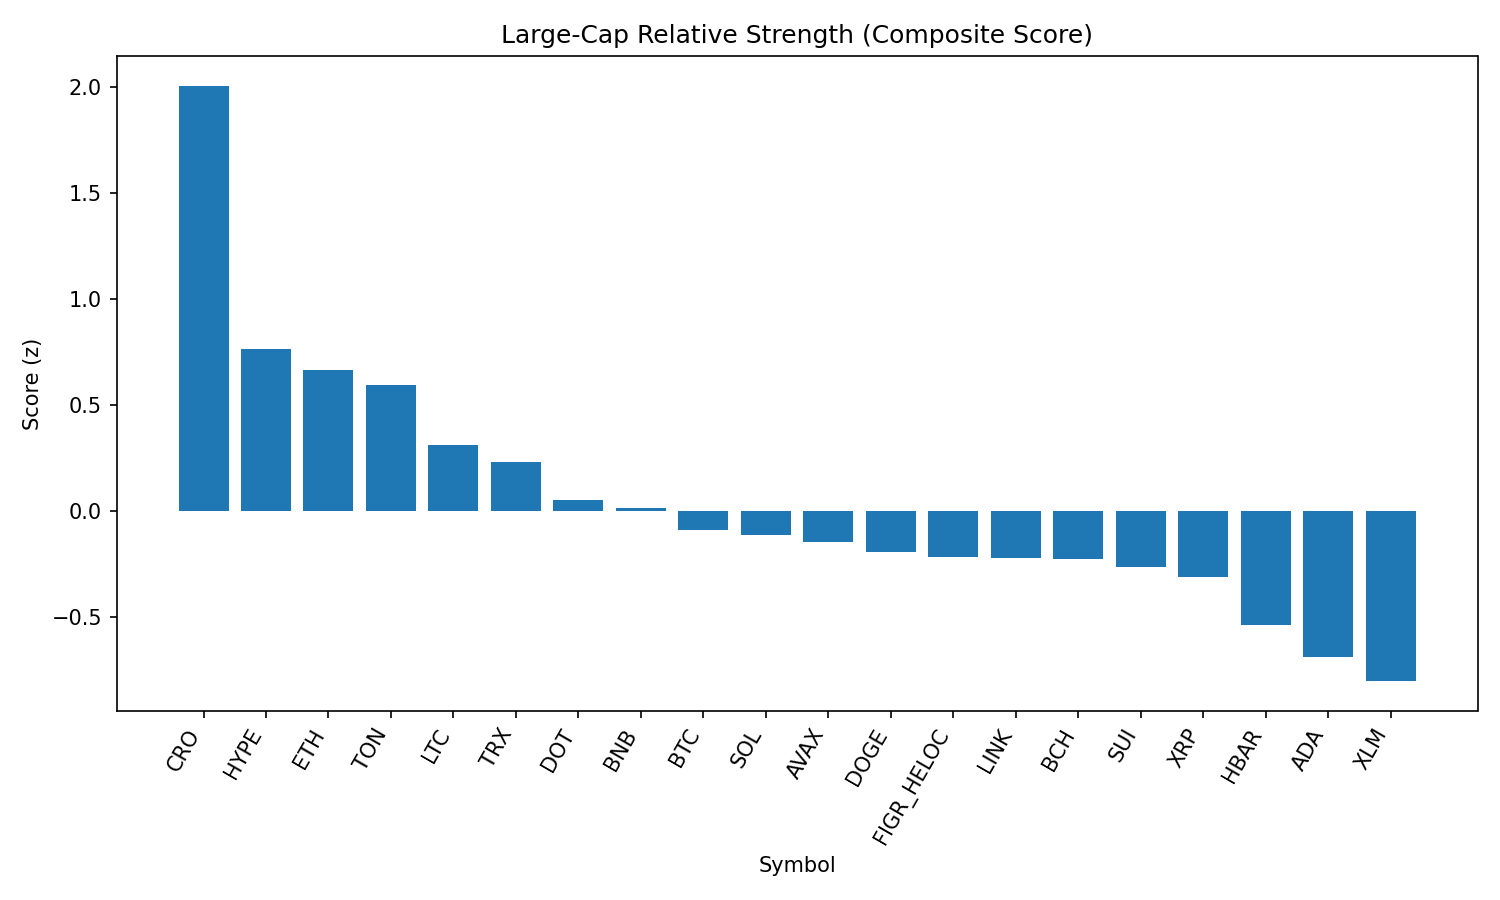

Values plotted in this chart, from the file beside it:
rank, name, symbol, price, pct_1h, pct_24h, pct_7d, pct_1h_vs_btc, pct_24h_vs_btc, pct_7d_vs_btc, market_cap_rank, market_cap, volume_usd, score
1, Cronos, CRO, 0.2704, 0.8483, 4.297, -19.93, 0.9563, 4.44, -17.96, 26, 9060905167, 440109774, 2.008
2, Hyperliquid, HYPE, 45.53, 0.02393, 2.69, -5.213, 0.1319, 2.833, -3.245, 17, 12329776416, 318859267, 0.7652
3, Ethereum, ETH, 4378, 0.07491, 1.682, -3.968, 0.1829, 1.825, -2, 2, 528321739402, 31288777197, 0.6667
4, Toncoin, TON, 3.17, 0.06188, 1.059, 0.293, 0.1699, 1.202, 2.261, 30, 8140141112, 117674332, 0.594
5, Litecoin, LTC, 111.3, 0.1086, 0.1169, -1.789, 0.2166, 0.2601, 0.1792, 28, 8488840519, 441655444, 0.3096
6, TRON, TRX, 0.3384, 0.04307, 0.3906, -2.862, 0.1511, 0.5338, -0.8945, 10, 32020909870, 650431525, 0.2308
7, Polkadot, DOT, 3.78, 0.1274, -0.5737, -3.777, 0.2353, -0.4305, -1.809, 35, 5751111316, 193401026, 0.05339
8, BNB, BNB, 848.1, 0.03577, -0.3583, -2.605, 0.1438, -0.2151, -0.6368, 5, 117978212153, 959876098, 0.01191
9, Bitcoin, BTC, 110576, -0.108, -0.1432, -1.968, 0.0, 0.0, 0.0, 1, 2201788627279, 36534081480, -0.09104
10, Solana, SOL, 207, 0.003875, -0.749, -1.908, 0.1119, -0.6058, 0.05944, 6, 111970859102, 5928797471, -0.1138
11, Avalanche, AVAX, 24.75, -0.2775, 0.542, 0.05635, -0.1696, 0.6852, 2.024, 23, 10451505889, 695901977, -0.1482
12, Dogecoin, DOGE, 0.215, -0.07242, -0.2963, -3.547, 0.03557, -0.1531, -1.579, 9, 32419784532, 1678659876, -0.1949
13, Figure Heloc, FIGR_HELOC, 0.997, 0.0, -0.8646, -2.997, 0.108, -0.7215, -1.029, 18, 12216601396, 32226098, -0.2165
14, Chainlink, LINK, 23.29, -0.1007, -0.2017, -3.63, 0.007314, -0.0585, -1.662, 13, 15773966544, 782178028, -0.2216
15, Bitcoin Cash, BCH, 586.3, -0.1205, -1.419, 5.177, -0.01249, -1.276, 7.145, 21, 11677569436, 470267468, -0.2281
16, Sui, SUI, 3.3, -0.1425, 0.1219, -5.191, -0.03452, 0.2651, -3.223, 20, 11779840698, 830470778, -0.2669
17, XRP, XRP, 2.82, -0.1745, 0.2188, -5.791, -0.06647, 0.362, -3.823, 4, 167923238790, 4049515642, -0.3114
18, Hedera, HBAR, 0.2153, 0.0749, -1.346, -10.12, 0.1829, -1.203, -8.155, 25, 9129507017, 173671117, -0.538
19, Cardano, ADA, 0.8177, -0.1054, -1.453, -5.849, 0.002572, -1.31, -3.881, 11, 29814981503, 1122137119, -0.6903
20, Stellar, XLM, 0.3587, -0.2696, -0.8065, -6.254, -0.1617, -0.6633, -4.286, 22, 11374486413, 179366302, -0.8036
21, Shiba Inu, SHIB, 1.221e-05, -0.3555, -1.016, -3.132, -0.2475, -0.8729, -1.164, 31, 7191097499, 155582590, -0.8762
